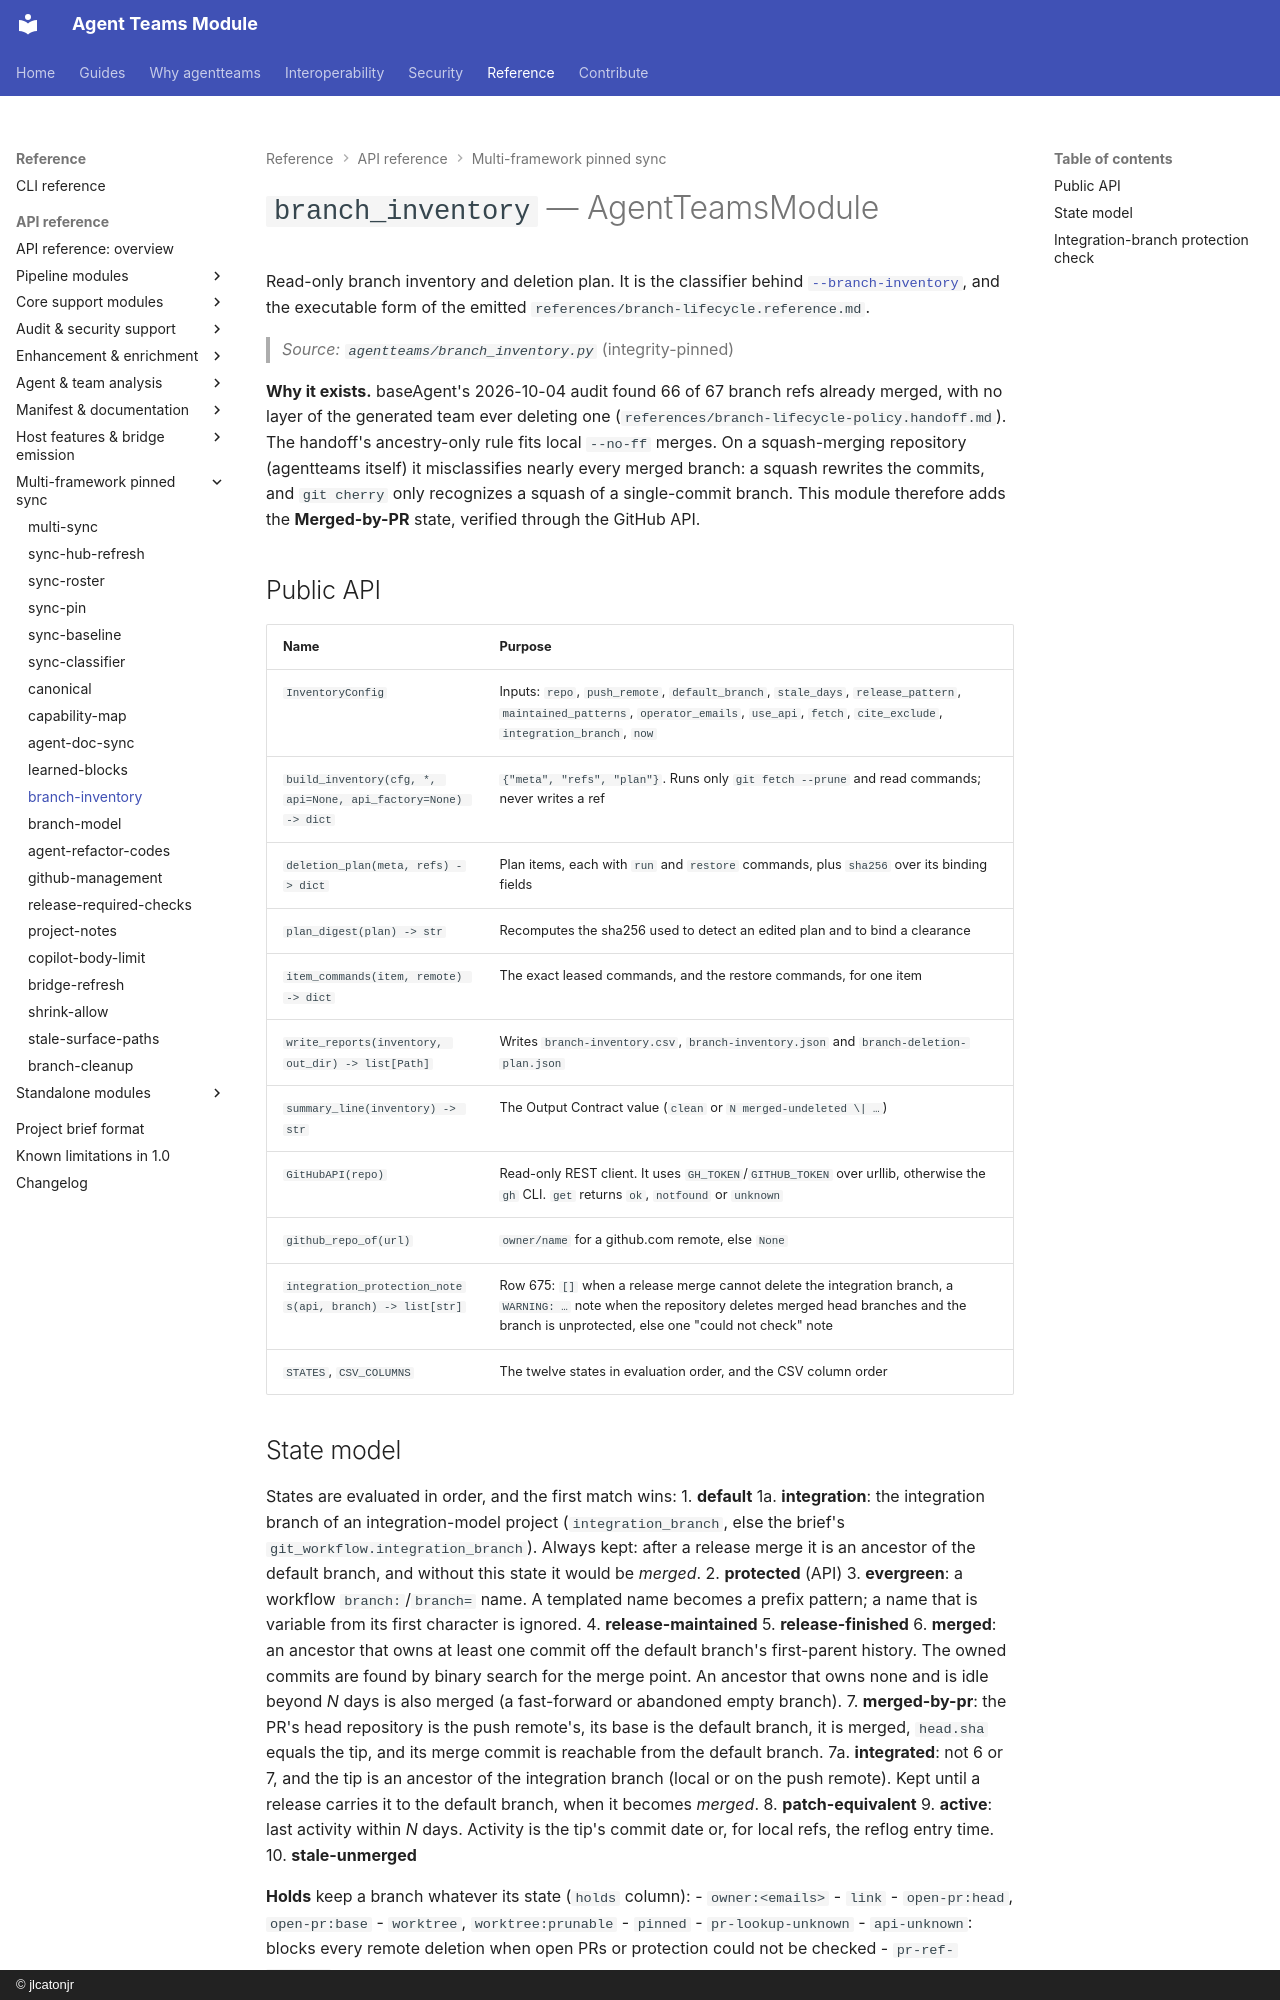

repository: jlcatonjr/agentteams · page: api-reference/branch-inventory/index.html · generator: mkdocs · copyright: © jlcatonjr

# `branch_inventory` — AgentTeamsModule

Read-only branch inventory and deletion plan. It is the classifier behind
[`--branch-inventory`](../cli-reference.md#branch-lifecycle), and the executable form of the
emitted `references/branch-lifecycle.reference.md`.

> *Source: `agentteams/branch_inventory.py`* (integrity-pinned)

**Why it exists.** baseAgent's 2026-10-04 audit found 66 of 67 branch refs already merged, with no
layer of the generated team ever deleting one (`references/branch-lifecycle-policy.handoff.md`).
The handoff's ancestry-only rule fits local `--no-ff` merges. On a squash-merging repository
(agentteams itself) it misclassifies nearly every merged branch: a squash rewrites the commits,
and `git cherry` only recognizes a squash of a single-commit branch. This module therefore adds
the **Merged-by-PR** state, verified through the GitHub API.

## Public API

| Name | Purpose |
|---|---|
| `InventoryConfig` | Inputs: `repo`, `push_remote`, `default_branch`, `stale_days`, `release_pattern`, `maintained_patterns`, `operator_emails`, `use_api`, `fetch`, `cite_exclude`, `integration_branch`, `now` |
| `build_inventory(cfg, *, api=None, api_factory=None) -> dict` | `{"meta", "refs", "plan"}`. Runs only `git fetch --prune` and read commands; never writes a ref |
| `deletion_plan(meta, refs) -> dict` | Plan items, each with `run` and `restore` commands, plus `sha256` over its binding fields |
| `plan_digest(plan) -> str` | Recomputes the sha256 used to detect an edited plan and to bind a clearance |
| `item_commands(item, remote) -> dict` | The exact leased commands, and the restore commands, for one item |
| `write_reports(inventory, out_dir) -> list[Path]` | Writes `branch-inventory.csv`, `branch-inventory.json` and `branch-deletion-plan.json` |
| `summary_line(inventory) -> str` | The Output Contract value (`clean` or `N merged-undeleted \| …`) |
| `GitHubAPI(repo)` | Read-only REST client. It uses `GH_TOKEN`/`GITHUB_TOKEN` over urllib, otherwise the `gh` CLI. `get` returns `ok`, `notfound` or `unknown` |
| `github_repo_of(url)` | `owner/name` for a github.com remote, else `None` |
| `integration_protection_notes(api, branch) -> list[str]` | Row 675: `[]` when a release merge cannot delete the integration branch, a `WARNING: …` note when the repository deletes merged head branches and the branch is unprotected, else one "could not check" note |
| `STATES`, `CSV_COLUMNS` | The twelve states in evaluation order, and the CSV column order |
